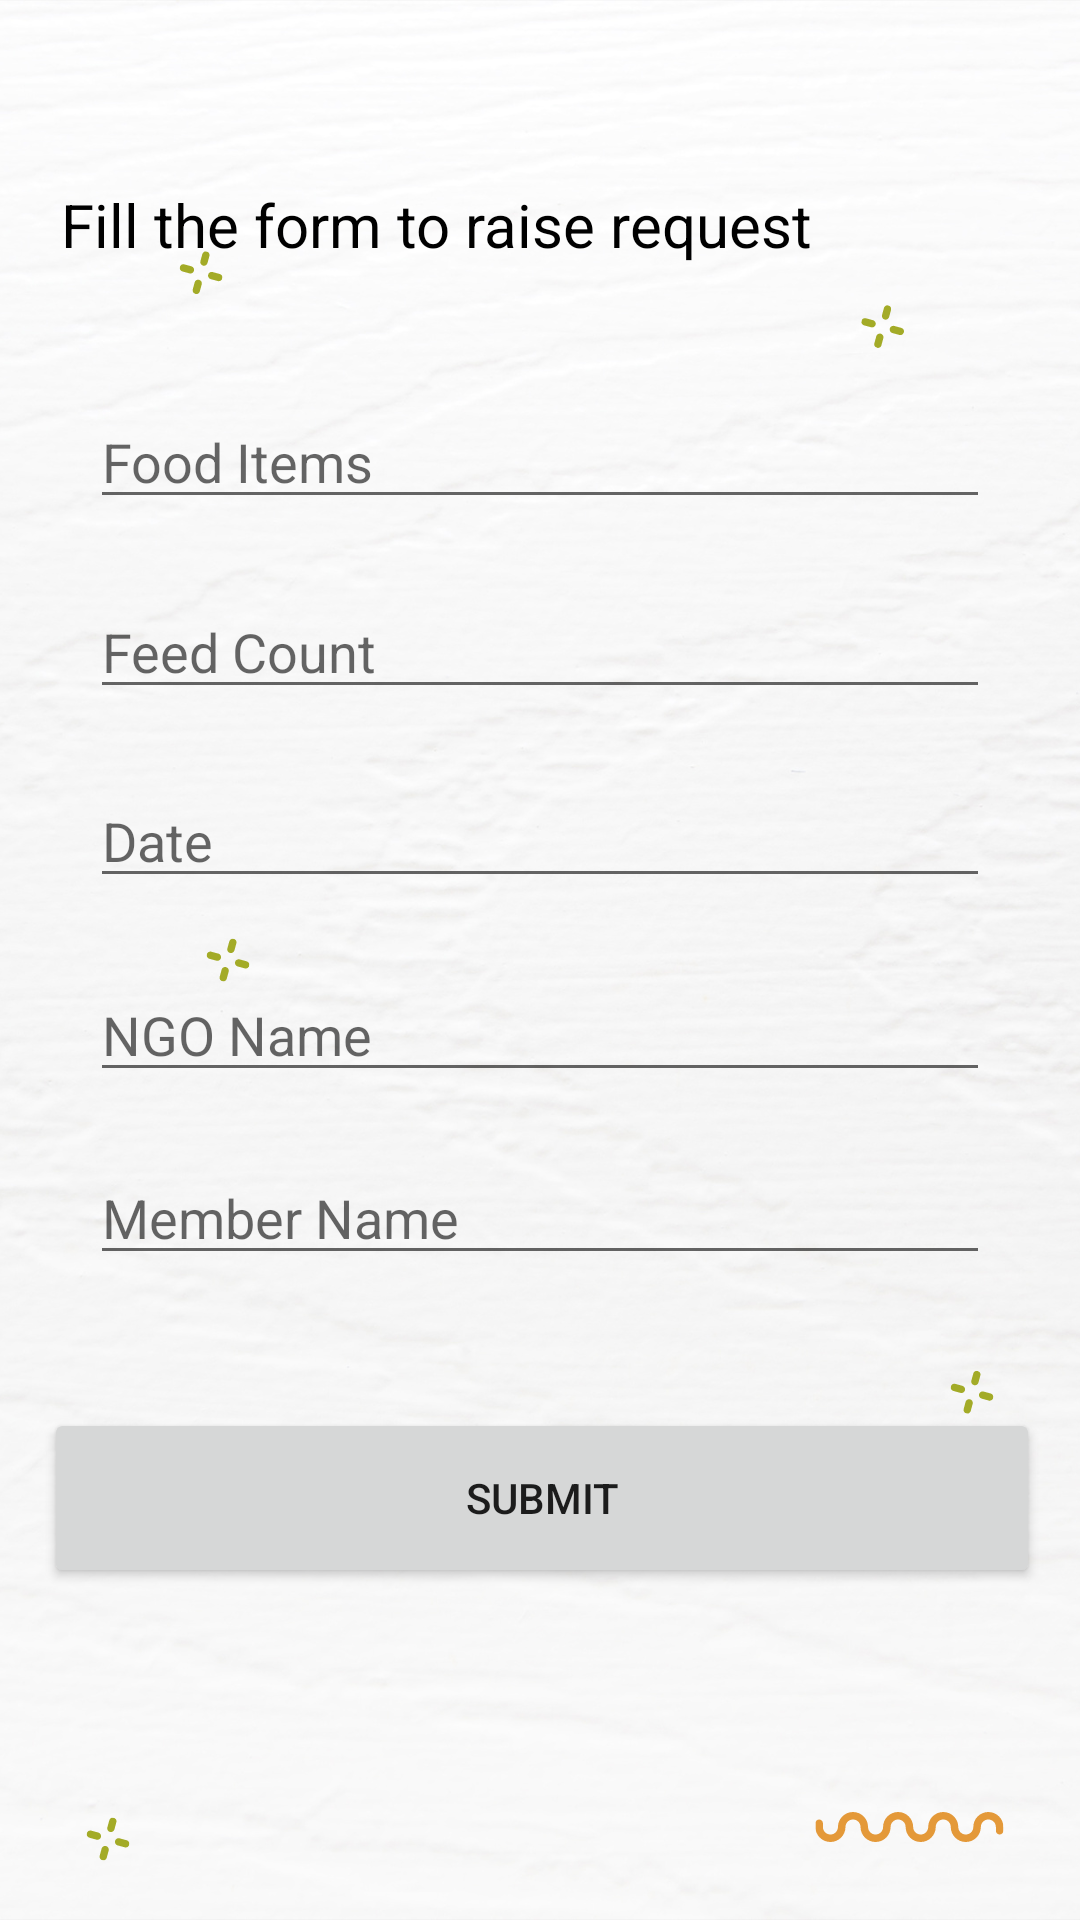

Android layout source for this screen:
<!-- AndroidManifest.xml: application theme Theme.FOODWRAP -->
<!-- res/layout/activity_raise_request.xml -->
<?xml version="1.0" encoding="utf-8"?>
<androidx.constraintlayout.widget.ConstraintLayout xmlns:android="http://schemas.android.com/apk/res/android"
    xmlns:app="http://schemas.android.com/apk/res-auto"
    xmlns:tools="http://schemas.android.com/tools"
    android:layout_width="match_parent"
    android:layout_height="match_parent"
    android:background="@drawable/signup"
    tools:context=".RaiseRequest">

    <EditText
        android:id="@+id/fooditem"
        android:layout_width="match_parent"
        android:layout_height="wrap_content"
        android:layout_marginLeft="30dp"
        android:layout_marginRight="30dp"
        android:ems="10"
        android:hint="Food Items"
        android:inputType="text"
        app:layout_constraintBottom_toBottomOf="parent"
        app:layout_constraintEnd_toEndOf="parent"
        app:layout_constraintHorizontal_bias="0.666"
        app:layout_constraintStart_toStartOf="parent"
        app:layout_constraintTop_toTopOf="parent"
        app:layout_constraintVertical_bias="0.22" />

    <EditText
        android:id="@+id/date"
        android:layout_width="match_parent"
        android:layout_height="wrap_content"
        android:layout_marginLeft="30dp"
        android:layout_marginRight="30dp"
        android:ems="10"
        android:focusable="false"
        android:hint="Date"
        android:inputType="date"
        app:layout_constraintBottom_toBottomOf="parent"
        app:layout_constraintEnd_toEndOf="parent"
        app:layout_constraintHorizontal_bias="0.666"
        app:layout_constraintStart_toStartOf="parent"
        app:layout_constraintTop_toTopOf="parent"
        app:layout_constraintVertical_bias="0.431" />

    <EditText
        android:id="@+id/membername"
        android:layout_width="match_parent"
        android:layout_height="wrap_content"
        android:layout_marginLeft="30dp"
        android:layout_marginRight="30dp"
        android:ems="10"
        android:hint="Member Name"
        android:inputType="textPersonName"
        app:layout_constraintBottom_toBottomOf="parent"
        app:layout_constraintEnd_toEndOf="parent"
        app:layout_constraintHorizontal_bias="0.666"
        app:layout_constraintStart_toStartOf="parent"
        app:layout_constraintTop_toTopOf="parent"
        app:layout_constraintVertical_bias="0.641" />

    <EditText
        android:id="@+id/feedcount"
        android:layout_width="match_parent"
        android:layout_height="wrap_content"
        android:layout_marginLeft="30dp"
        android:layout_marginRight="30dp"
        android:ems="10"
        android:hint="Feed Count"
        android:inputType="number"
        app:layout_constraintBottom_toBottomOf="parent"
        app:layout_constraintEnd_toEndOf="parent"
        app:layout_constraintHorizontal_bias="0.666"
        app:layout_constraintStart_toStartOf="parent"
        app:layout_constraintTop_toTopOf="parent"
        app:layout_constraintVertical_bias="0.326" />

    <EditText
        android:id="@+id/ngoname"
        android:layout_width="match_parent"
        android:layout_height="wrap_content"
        android:layout_marginLeft="30dp"
        android:layout_marginRight="30dp"
        android:ems="10"
        android:hint="NGO Name"
        android:inputType="textPersonName"
        app:layout_constraintBottom_toBottomOf="parent"
        app:layout_constraintEnd_toEndOf="parent"
        app:layout_constraintHorizontal_bias="0.666"
        app:layout_constraintStart_toStartOf="parent"
        app:layout_constraintTop_toTopOf="parent"
        app:layout_constraintVertical_bias="0.539" />

    <Button
        android:id="@+id/button"
        android:layout_width="332dp"
        android:layout_height="60dp"
        android:layout_marginLeft="40dp"
        android:layout_marginRight="40dp"
        android:text="submit"
        app:layout_constraintBottom_toBottomOf="parent"
        app:layout_constraintEnd_toEndOf="parent"
        app:layout_constraintHorizontal_bias="0.493"
        app:layout_constraintStart_toStartOf="parent"
        app:layout_constraintTop_toTopOf="parent"
        app:layout_constraintVertical_bias="0.809" />

    <TextView
        android:id="@+id/textView10"
        android:layout_width="wrap_content"
        android:layout_height="wrap_content"
        android:text="Fill the form to raise request"
        android:textColor="@color/black"
        android:textSize="20sp"
        app:layout_constraintBottom_toBottomOf="parent"
        app:layout_constraintEnd_toEndOf="parent"
        app:layout_constraintHorizontal_bias="0.186"
        app:layout_constraintStart_toStartOf="parent"
        app:layout_constraintTop_toTopOf="parent"
        app:layout_constraintVertical_bias="0.1" />

</androidx.constraintlayout.widget.ConstraintLayout>
<!-- resources referenced by this layout -->
<resources>
  <color name="black">#FF000000</color>
  <!-- drawable signup: png bitmap (drawable, 618971 bytes) -->
  <style name="Theme.FOODWRAP" parent="Theme.MaterialComponents.DayNight.DarkActionBar">
          
          <item name="colorPrimary">@color/purple_500</item>
          <item name="colorPrimaryVariant">@color/purple_700</item>
          <item name="colorOnPrimary">@color/white</item>
          
          <item name="colorSecondary">@color/teal_200</item>
          <item name="colorSecondaryVariant">@color/teal_700</item>
          <item name="colorOnSecondary">@color/black</item>
          
          <item name="android:statusBarColor" tools:targetApi="l">?attr/colorPrimaryVariant</item>
          
      </style>
  <color name="purple_500">#FF6200EE</color>
  <color name="purple_700">#FF3700B3</color>
  <color name="white">#FFFFFFFF</color>
  <color name="teal_200">#FF03DAC5</color>
  <color name="teal_700">#FF018786</color>
</resources>
